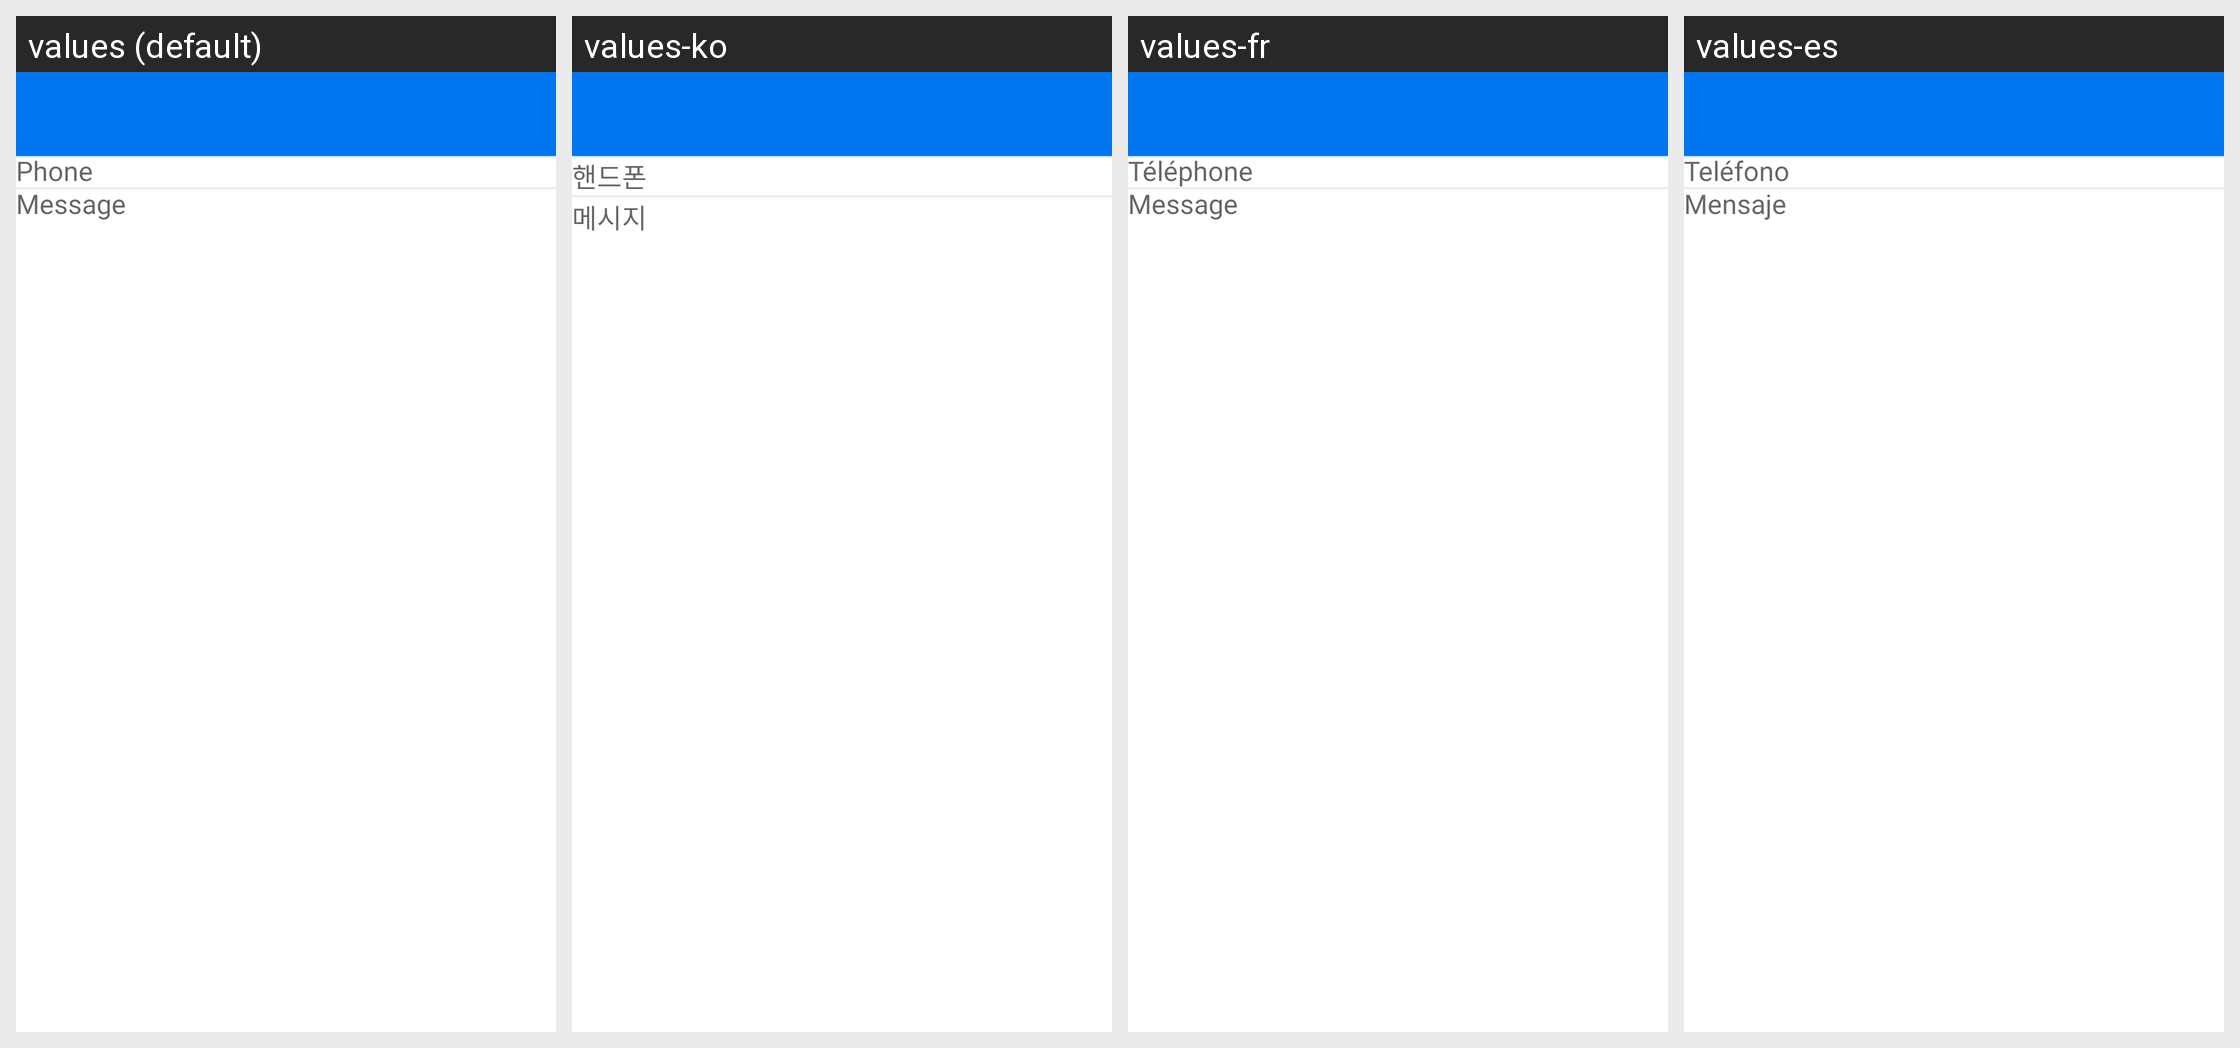

For this localized Android screen grid, give each drawn string resource with its value in every locale shown.
Android screen res/layout/activity_qr_from_sms.xml rendered under 4 locales, left to right: values (default), values-ko, values-fr, values-es. Device: Nexus 5 (rendered at 1080×1920; each locale shown at half size, 540×960, under a caption strip naming it); theme Theme.QRScanner.
Other locales in the repository, not shown: values-de, values-it, values-pt.
Strings drawn on this screen, with the default value and each locale's value (text and hints the layout hard-codes, and strings that could not be matched under every locale, appear in the picture but are not listed):

phone
  values: Phone
  values-ko: 핸드폰
  values-fr: Téléphone
  values-es: Teléfono

message
  values: Message
  values-ko: 메시지
  values-fr: Message
  values-es: Mensaje
